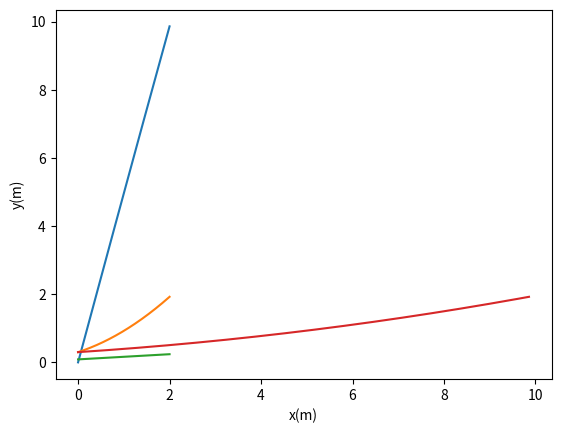

Recreate this plot in Python.
from scipy.integrate import solve_ivp
import numpy as np
import matplotlib.pyplot as plt         # libraries

class Car:

    def __init__(self,
                 length=2.3,               # Length = 2.3m
                 velocity=5.0,             # Velocity =5m/s
                 x_position=0,             # x(0) = 0
                 y_postion=0.30,           # y(0) = 30cm
                 pose=np.deg2rad(5)):      # 5 degrees theta initial

        self.__length = length             # self represents the current instance of the class
        self.__velocity = velocity
        self.__x_postion = x_position
        self.__y_postion = y_postion
        self.__pose = pose

    def move(self, steering_angle, dt):
        # This method computes the position and orientation (pose)
        # of the car after time `dt` starting from its current
        # position and orientation


        # step 1: define the systems dynamics
        def system_dynamics(t, z):
            # This function defines the systems dynamics
            # given in equation 2.1a-c
            #           v*cos(theta)
            # g(t, z) = v*sin(theta)
            #           v*tan(theta)/L
            theta = z[2]                             # this shows that theta is the third portion of z (starting from 0)
            return [self.__velocity * np.cos(theta),
                    self.__velocity * np.sin(theta),
                    self.__velocity * np.tan(steering_angle) / self.__length]

        # step 2: define the initial conditions z(0) = [x(0), y(0), theta(0)]

        z_initial = [self.__x_postion,
                     self.__y_postion,
                     self.__pose]

        t_final = 2         # Final time which was given in question
        num_points = 1000   # Resolution

        # Step 3: Call solve_ivp
        solution= solve_ivp(system_dynamics,
                             [0, dt],
                              z_initial,
                            t_eval=np.linspace(0, t_final, num_points)) # creates a even sequence of numbers starting
                                                                        # at 0 and finishing at t_final (2), with a
                                                                        # resultion of num_points (100)

        self.__x_postion = solution.y[0][-1]    # this defines the x position at [0,-1]
        self.__y_postion = solution.y[1][-1]    # this defines the y position at [1,-1]
        self.__pose = solution.y[2][-1]         # this defines the theta position at [2,-1]

        plt.xlabel('Time(s)')                   # gives x a label
        plt.ylabel('x (m)')                     # gives y a label
        plt.grid()                              # adds grid to graph
        plt.plot(solution.t, solution.y[0].T)   # plots x against time
        plt.show()                              # shows the graph

        plt.xlabel('Time(s)')                   # gives x a label
        plt.ylabel('y (m)')                     # gives y a label
        plt.grid()                              # adds grid to graph
        plt.plot(solution.t, solution.y[1].T)   # plots y against time
        plt.show()                              # shows the graph

        plt.xlabel('Time(s)')                   # gives x a label
        plt.ylabel('θ (rad)')                   # gives y a label
        plt.grid()                              # adds grid to graph
        plt.plot(solution.t, solution.y[2].T)   # plots theta against time
        plt.show()                              # shows the graph

        plt.xlabel('x(m)')                      # gives x a label
        plt.ylabel('y(m)')                      # gives y a label
        plt.grid()                              # adds grid to graph
        plt.plot(solution.y[0], solution.y[1])  # plots trajectory of [x,y]
        plt.show()                              # shows the graph

    def x(self):                    # defining the x position
        return self.__x_postion

    def y(self):                    # defining the y position
        return self.__y_postion

    def theta(self):                # defining the theta position
        return self.__pose


t_final = 2                             # Final time which was given in question

MY_CAR = Car()                          # gives the car class a name MY_CAR
MY_CAR.move(np.deg2rad(2), t_final)     # move the car at a constant steering angle 2 degrees (2pi/180) for 2 seconds
